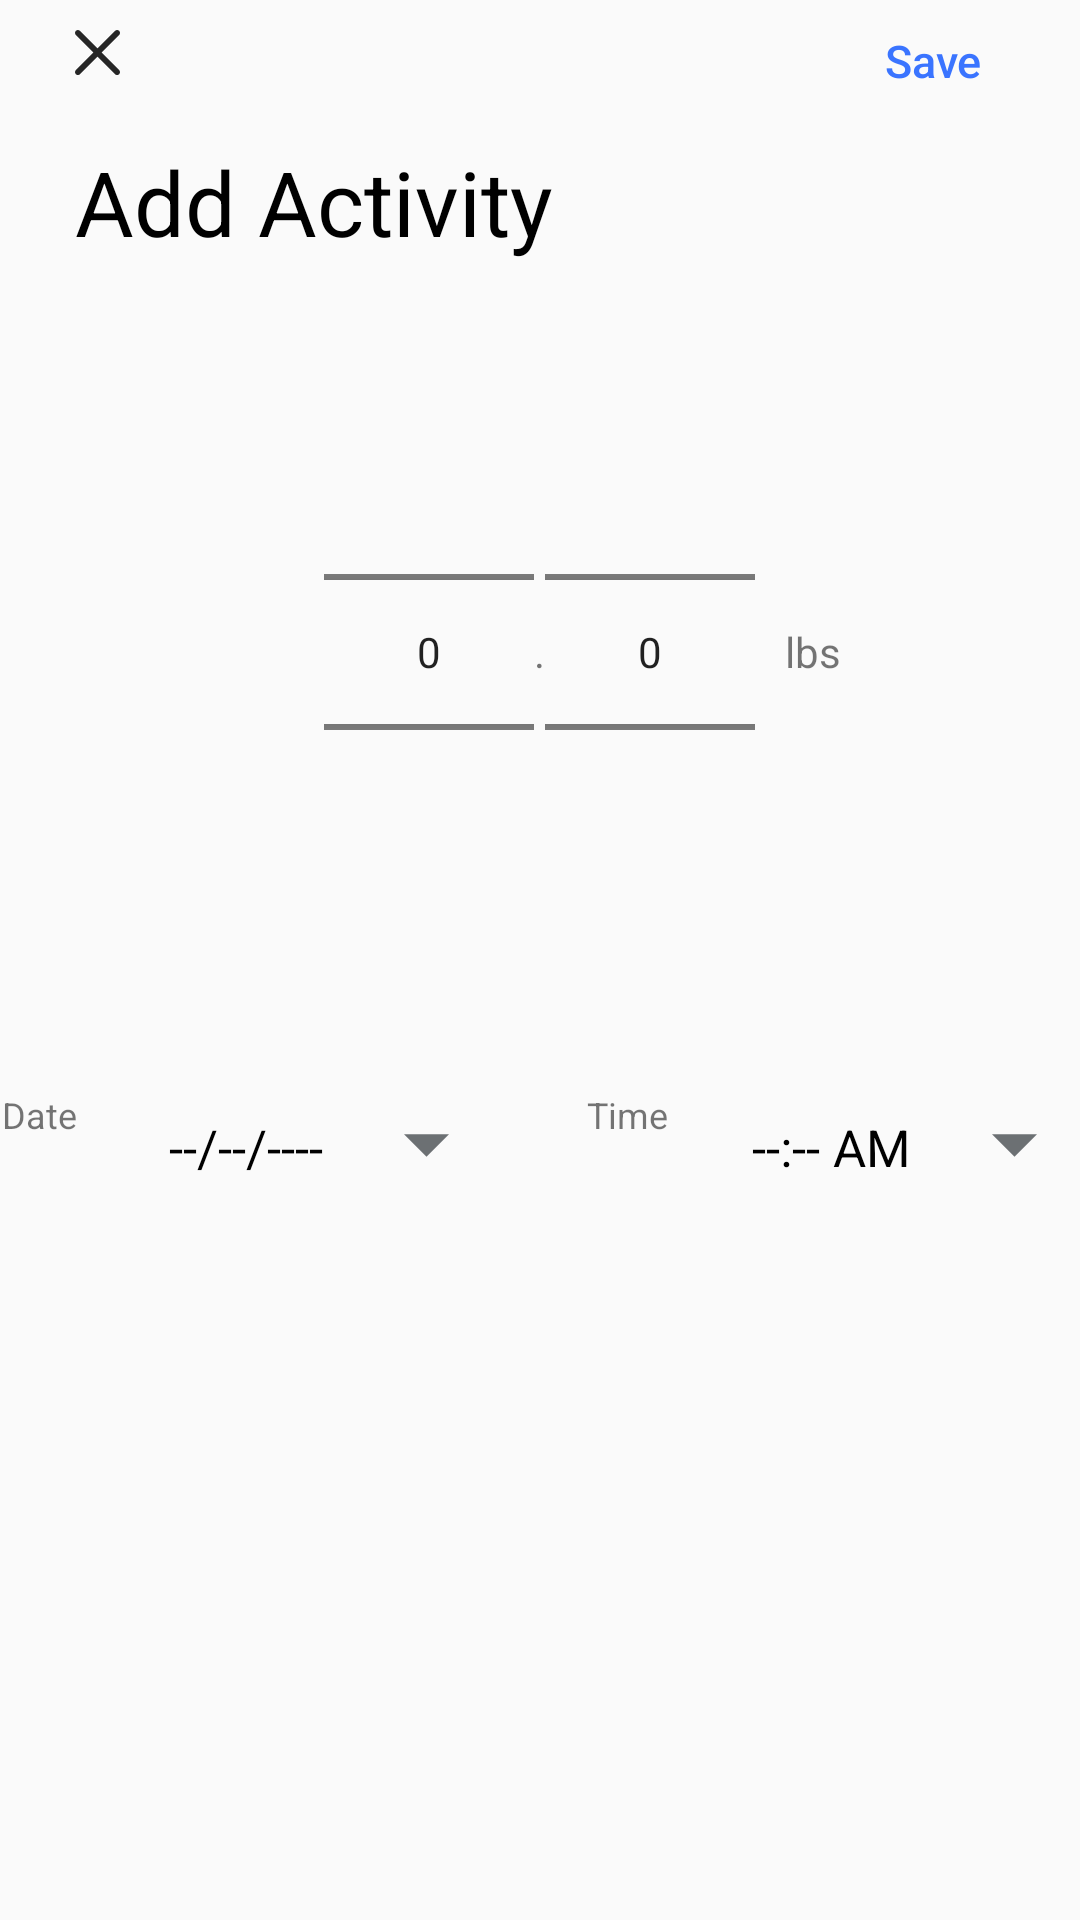

This screen was rendered from an Android layout file. Write that file and the resources it references.
<!-- AndroidManifest.xml: application theme AppTheme -->
<!-- res/layout/weight_add.xml -->
<?xml version="1.0" encoding="utf-8"?>
<LinearLayout xmlns:android="http://schemas.android.com/apk/res/android"
    android:layout_width="match_parent"
    android:layout_height="match_parent"
    android:paddingTop="10dp"
    android:orientation="vertical">


    <RelativeLayout
        android:layout_width="match_parent"
        android:layout_height="wrap_content">
        <Button
            android:id="@+id/weight_close"
            android:layout_width="15dp"
            android:layout_height="15dp"
            android:background="@drawable/ic_close"
            android:layout_marginLeft="25dp"
            />
        <Button
            android:id="@+id/weight_save"
            style="?android:attr/borderlessButtonStyle"
            android:layout_width="40dp"
            android:layout_height="17dp"
            android:layout_alignParentRight="true"
            android:text="Save"
            android:textSize="15dp"
            android:elevation="0dp"
            android:textAllCaps="false"
            android:textColor="@color/colorPrimary"
            android:gravity="top"
            android:padding="0dp"
            android:layout_marginRight="25dp"/>
    </RelativeLayout>

    <TextView
        android:layout_width="wrap_content"
        android:layout_height="wrap_content"
        android:text="Add Activity"
        android:textSize="30dp"
        android:textColor="@color/black"
        android:layout_marginVertical="20dp"
        android:layout_marginLeft="25dp"/>


    <RelativeLayout
        android:layout_width="match_parent"
        android:layout_height="wrap_content"
        android:padding="20dp">

        <NumberPicker
            android:id="@+id/weight_int_picker"
            android:layout_width="70dp"
            android:layout_height="wrap_content"
            android:layout_toLeftOf="@id/decimal"
            android:layout_centerVertical="true"
            />
        <TextView
            android:id="@+id/decimal"
            android:layout_width="wrap_content"
            android:layout_height="wrap_content"
            android:text="."
            android:layout_marginTop="75dp"
            android:layout_centerHorizontal="true"
            android:layout_centerVertical="true"
            />

        <NumberPicker
            android:id="@+id/weight_double_picker"
            android:layout_toRightOf="@id/decimal"
            android:layout_width="70dp"
            android:layout_height="wrap_content"
            android:layout_marginRight="10dp"
            android:layout_centerVertical="true"
            />
        <TextView
            android:id="@+id/units_end"
            android:layout_width="wrap_content"
            android:layout_height="wrap_content"
            android:text="lbs"
            android:layout_toRightOf="@id/weight_double_picker"
            android:layout_centerVertical="true"/>

    </RelativeLayout>


    <GridLayout
        android:layout_width="391dp"
        android:layout_height="149dp"
        android:layout_gravity="center"
        android:layout_margin="20dp"

        android:alignmentMode="alignMargins">
    

    <TextView
        android:layout_width="55dp"
        android:layout_height="17dp"
        android:layout_row="0"
        android:layout_column="0"
        android:layout_gravity="top"
        android:layout_margin="16dp"
        android:text="Date"
        android:textSize="12dp" />

    <TextView
        android:id="@+id/weight_date"
        android:layout_width="175dp"
        android:layout_height="50dp"
        android:layout_row="0"
        android:layout_column="0"
        android:layout_margin="10dp"
        android:background="@drawable/custom_button"
        android:elevation="0dp"
        android:gravity="center"
        android:text="--/--/----"
        android:textColor="@color/black"
        android:textSize="17dp"
        android:textAllCaps="false" />

    <ImageView
        android:layout_width="15dp"
        android:layout_height="15dp"
        android:layout_row="0"
        android:layout_column="0"
        android:layout_gravity="right"
        android:layout_marginTop="27dp"
        android:layout_marginRight="30dp"
        android:src="@drawable/ic_down_arrow" />

    

    <TextView
        android:layout_width="55dp"
        android:layout_height="17dp"
        android:layout_row="0"
        android:layout_column="1"
        android:layout_gravity="top"
        android:layout_margin="16dp"
        android:text="Time"
        android:textSize="12dp" />

    <TextView
        android:id="@+id/weight_time"
        android:layout_width="175dp"
        android:layout_height="50dp"
        android:layout_row="0"
        android:layout_column="1"
        android:layout_margin="10dp"
        android:background="@drawable/custom_button"
        android:elevation="0dp"
        android:gravity="center"
        android:text="--:-- AM"
        android:textSize="17dp"
        android:textColor="@color/black"
        android:textAllCaps="false" />

    <ImageView
        android:layout_width="15dp"
        android:layout_height="15dp"
        android:layout_row="0"
        android:layout_column="1"
        android:layout_gravity="right"
        android:layout_marginTop="27dp"
        android:layout_marginRight="30dp"
        android:src="@drawable/ic_down_arrow" />
    </GridLayout>

</LinearLayout>
<!-- resources referenced by this layout -->
<resources>
  <color name="black">#000000</color>
  <color name="colorPrimary">#3A74FF</color>
  <!-- drawable ic_close (drawable) -->
  <vector xmlns:android="http://schemas.android.com/apk/res/android"
      android:width="329dp"
      android:height="329dp"
      android:viewportWidth="329.26932"
      android:viewportHeight="329">
    <path
        android:fillColor="#262626"
        android:pathData="m194.801,164.77 l128.211,-128.215c8.344,-8.34 8.344,-21.824 0,-30.164 -8.34,-8.34 -21.824,-8.34 -30.164,0l-128.215,128.215 -128.211,-128.215c-8.344,-8.34 -21.824,-8.34 -30.164,0 -8.344,8.34 -8.344,21.824 0,30.164l128.211,128.215 -128.211,128.215c-8.344,8.34 -8.344,21.824 0,30.164 4.156,4.16 9.621,6.25 15.082,6.25 5.461,0 10.922,-2.09 15.082,-6.25l128.211,-128.215 128.215,128.215c4.16,4.16 9.621,6.25 15.082,6.25 5.461,0 10.922,-2.09 15.082,-6.25 8.344,-8.34 8.344,-21.824 0,-30.164zM194.801,164.77"/>
  </vector>
  <!-- drawable ic_down_arrow (drawable) -->
  <vector xmlns:android="http://schemas.android.com/apk/res/android"
      android:width="213.333dp"
      android:height="213.333dp"
      android:viewportWidth="213.333"
      android:viewportHeight="213.333">
    <path
        android:fillColor="#6c7073"
        android:pathData="M0,53.333l106.667,106.667l106.666,-106.667z"/>
  </vector>
  <style name="AppTheme" parent="Theme.AppCompat.Light.NoActionBar">
          
          <item name="colorPrimary">@color/colorPrimary</item>
          <item name="colorPrimaryDark">@color/white</item>
          <item name="colorAccent">@color/colorAccent</item>
  
      </style>
  <color name="white">#FFFFFF	</color>
  <color name="colorAccent">#03DAC5</color>
</resources>
